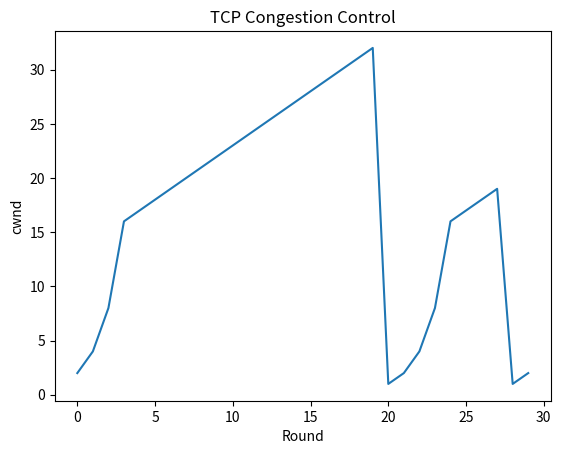

Source code (Python):
import matplotlib.pyplot as plt
import random

def tcp_congestion_control(rounds=30, loss_prob=0.1):
    cwnd = 1
    ssthresh = 16
    cwnd_history = []
    for i in range(rounds):
        if random.random() < loss_prob:
            print(f"Packet loss at round {i}, cwnd drops to 1")
            ssthresh = max(cwnd // 2, 1)
            cwnd = 1
        else:
            if cwnd < ssthresh:
                cwnd *= 2  # Slow start
            else:
                cwnd += 1  # Congestion avoidance
        cwnd_history.append(cwnd)
    plt.plot(cwnd_history)
    plt.xlabel('Round')
    plt.ylabel('cwnd')
    plt.title('TCP Congestion Control')
    plt.show()

tcp_congestion_control()
